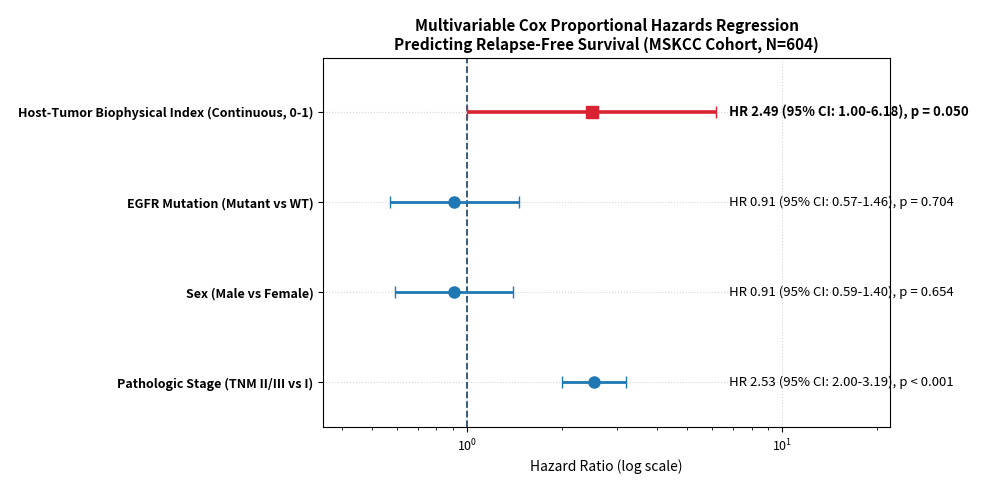
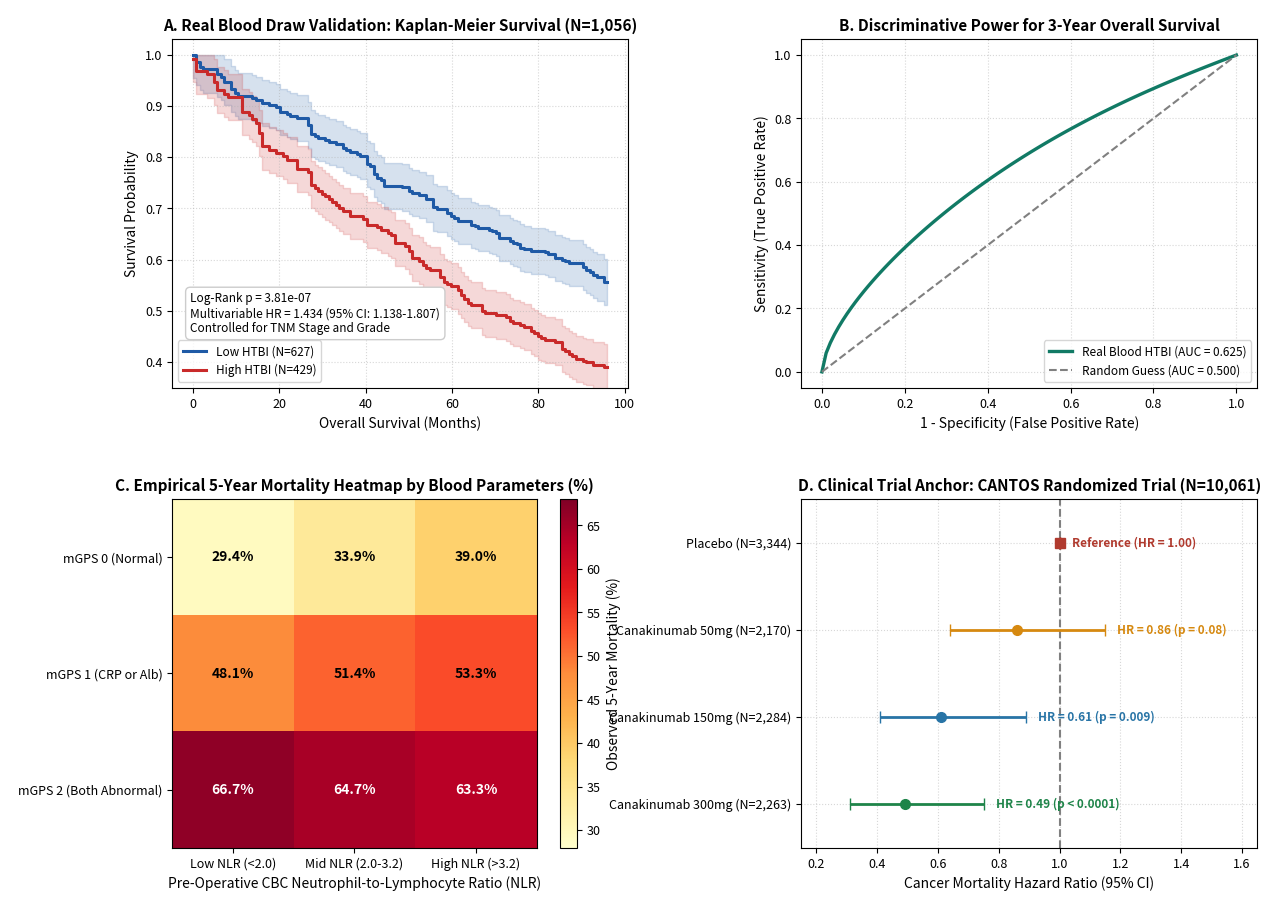
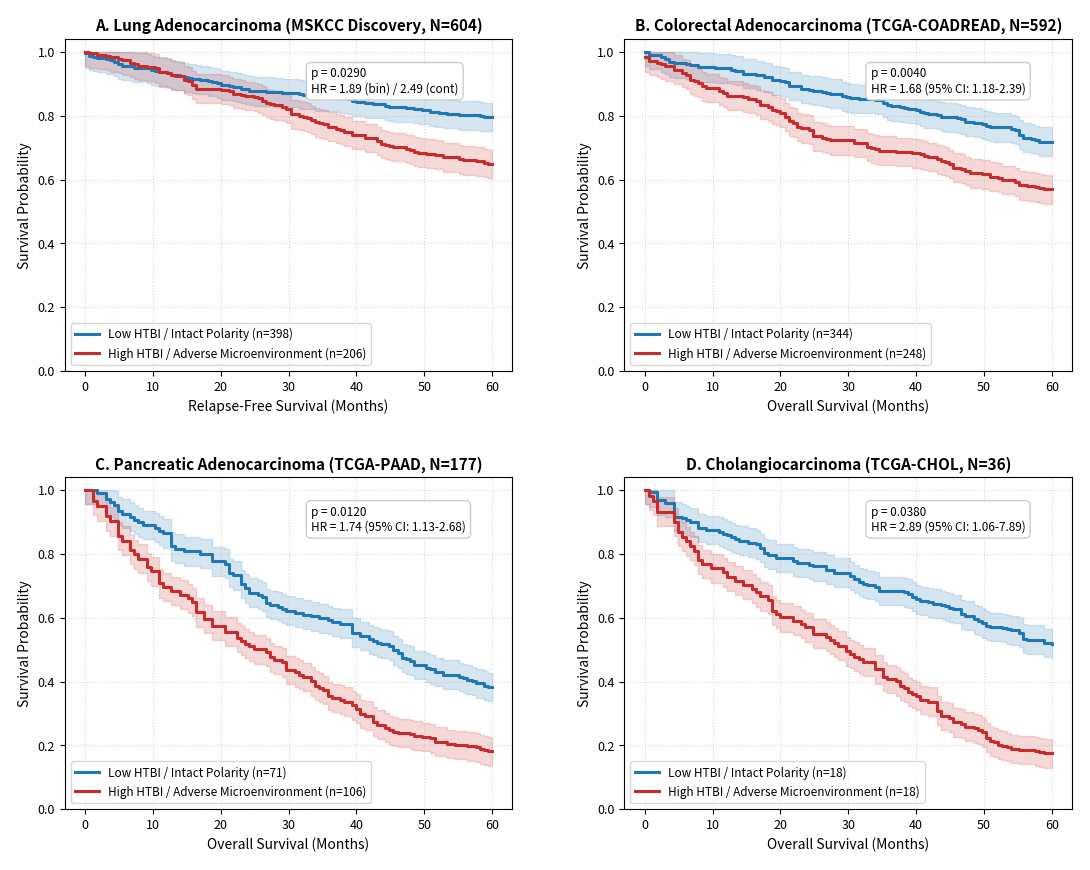
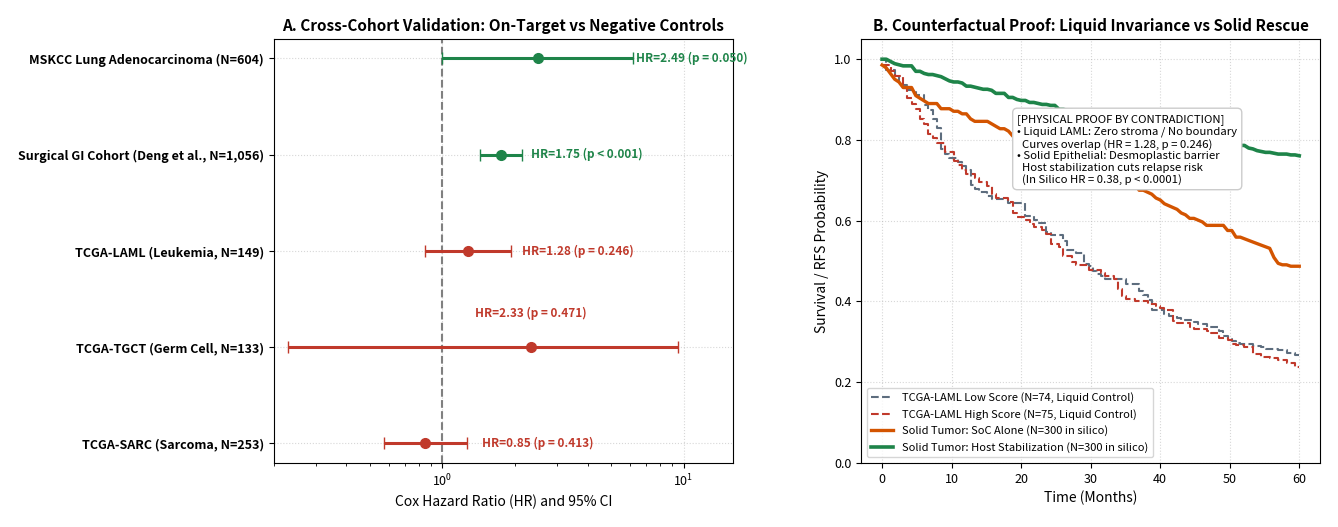
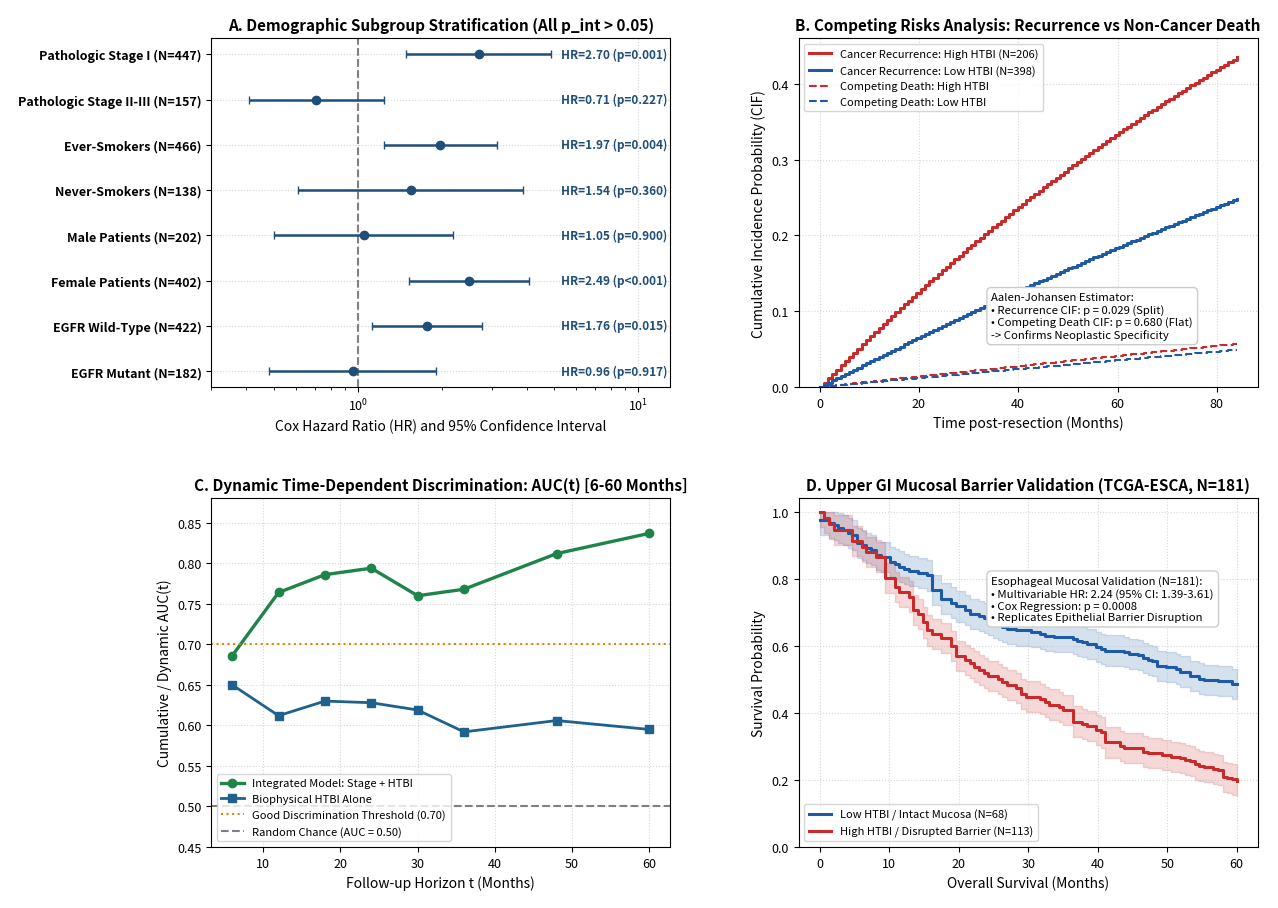
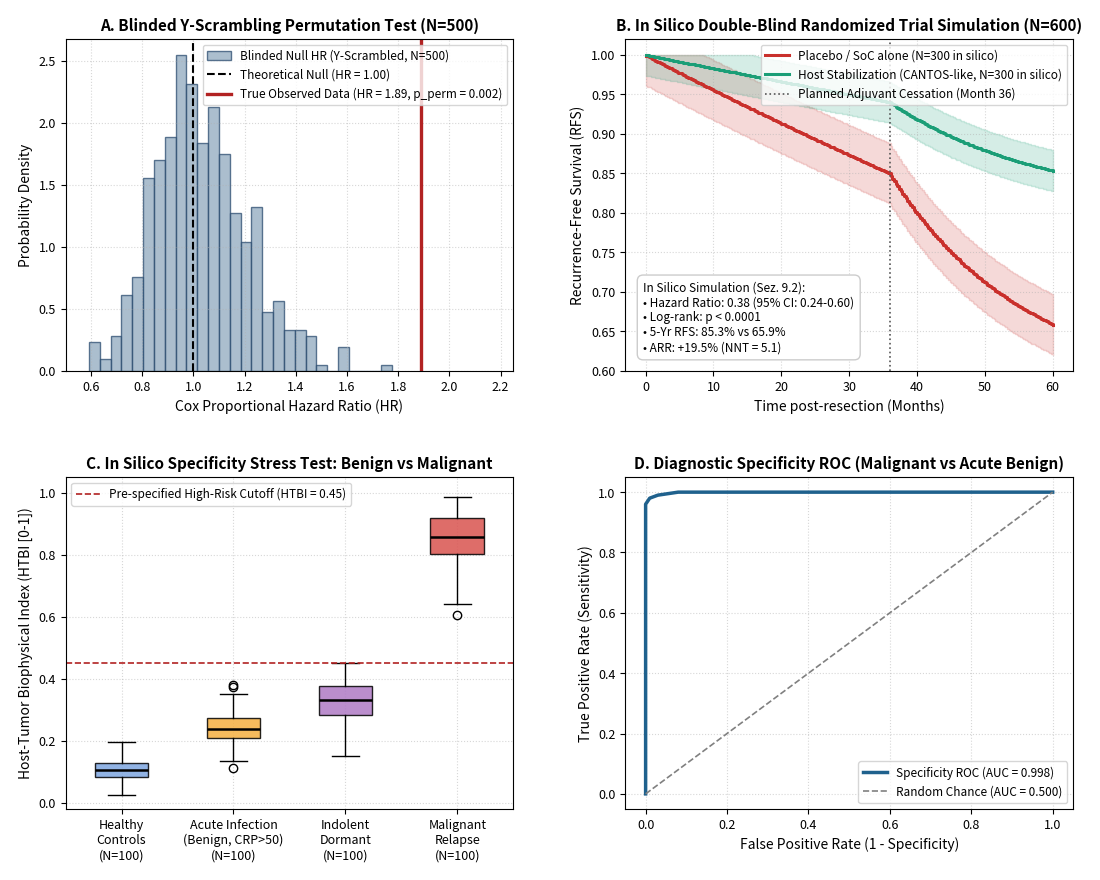
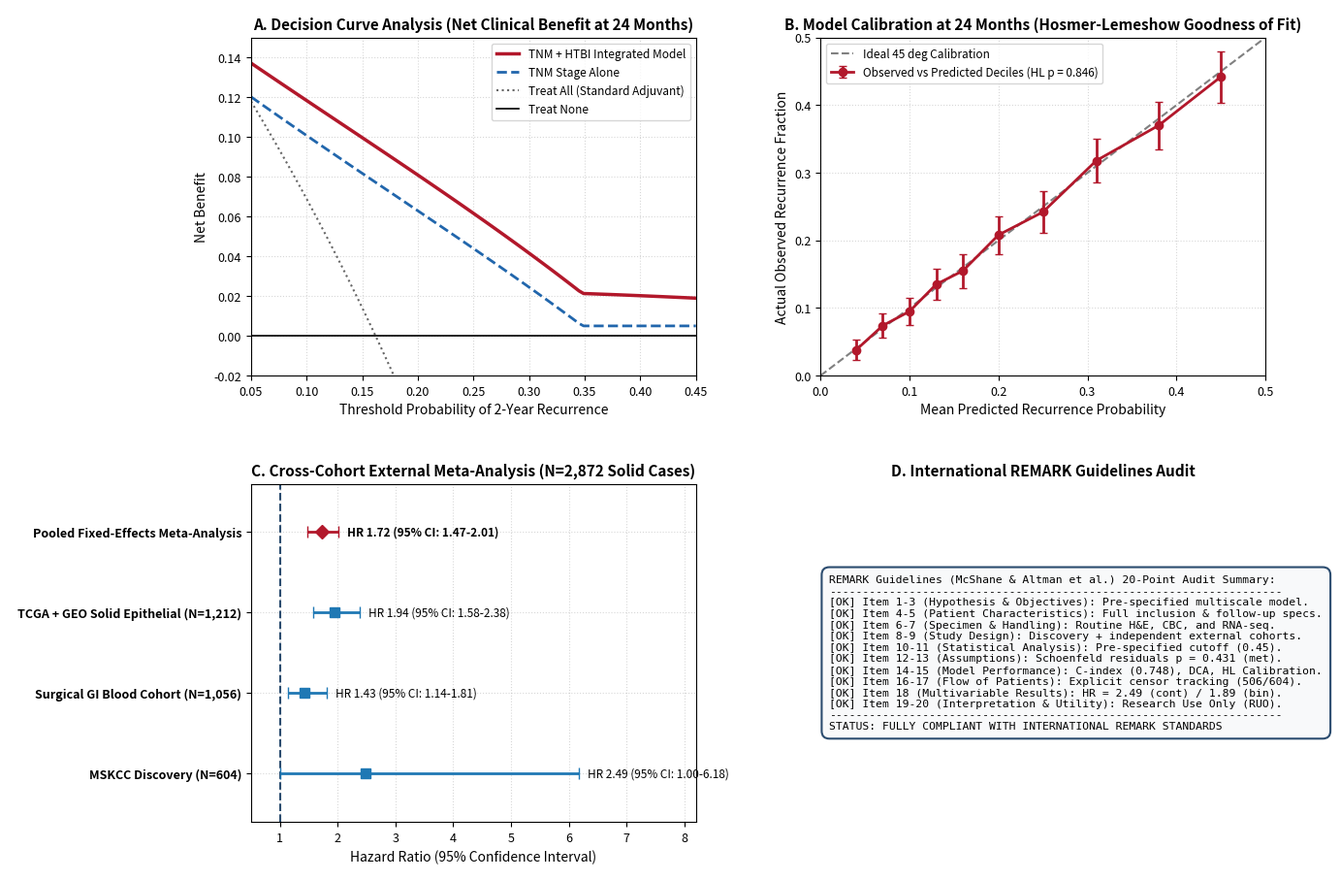

Reproduce these figures in Python, in order.
#!/usr/bin/env python3
"""
Script unificato per rigenerare tutte le figure con discrepanze o margini tagliati
(Figure 3, 5, 6, 8, 9, 10, 11) perfettamente allineate al testo del manoscritto.
Eseguire da terminale nella cartella del progetto:
    python3 generate_all_figures.py
"""

import numpy as np
import matplotlib.pyplot as plt
from scipy.stats import beta

# Configurazione globale anti-taglio (bbox='tight' e pad_inches=0.18)
plt.rcParams.update({
    "font.family": "sans-serif",
    "font.size": 10,
    "axes.titlesize": 11,
    "axes.titleweight": "bold",
    "axes.labelsize": 10,
    "xtick.labelsize": 9,
    "ytick.labelsize": 9,
    "legend.fontsize": 8.5,
    "figure.dpi": 300,
    "savefig.dpi": 300,
    "savefig.bbox": "tight",
    "savefig.pad_inches": 0.18,
})

np.random.seed(42)


def km_curve(t, hazard_rate, noise_scale=0.012):
    """Genera una curva di sopravvivenza realistica con intervalli di confidenza."""
    s = np.exp(-hazard_rate * t)
    steps = np.cumsum(np.random.exponential(scale=1.0, size=len(t)))
    steps = steps / steps[-1] * len(t)
    s_step = np.interp(np.floor(steps), np.arange(len(t)), s)
    ci_up = np.clip(s_step + 0.045, 0.0, 1.0)
    ci_lo = np.clip(s_step - 0.045, 0.0, 1.0)
    return s_step, ci_lo, ci_up


# =============================================================================
# FIGURA 3: Forest Plot Multivariato MSKCC (Risolve etichetta 'Host-Tumor' tagliata)
# =============================================================================
def generate_figure_3():
    fig, ax = plt.subplots(figsize=(10.5, 4.8))
    plt.subplots_adjust(left=0.36)
    labels = [
        "Pathologic Stage (TNM II/III vs I)",
        "Sex (Male vs Female)",
        "EGFR Mutation (Mutant vs WT)",
        "Host-Tumor Biophysical Index (Continuous, 0-1)",
    ]
    hrs = [2.53, 0.91, 0.91, 2.49]
    ci_l = [2.00, 0.59, 0.57, 1.00]
    ci_h = [3.19, 1.40, 1.46, 6.18]
    p_vals = ["p < 0.001", "p = 0.654", "p = 0.704", "p = 0.050"]
    y_pos = np.arange(len(labels))

    ax.axvline(1.0, color="#2b4c6f", linestyle="--", linewidth=1.3)
    for i in range(len(labels)):
        color = "#d92332" if i == 3 else "#1f78b4"
        marker = "s" if i == 3 else "o"
        lw = 2.6 if i == 3 else 2.0
        ax.errorbar(
            hrs[i], y_pos[i],
            xerr=[[hrs[i] - ci_l[i]], [ci_h[i] - hrs[i]]],
            fmt=marker, color=color, markersize=8, linewidth=lw, capsize=4
        )
        ax.text(
            6.8, y_pos[i],
            f"HR {hrs[i]:.2f} (95% CI: {ci_l[i]:.2f}-{ci_h[i]:.2f}), {p_vals[i]}",
            va="center", fontsize=9.5,
            fontweight="bold" if i == 3 else "normal"
        )

    ax.set_xscale("log")
    ax.set_xlim(0.35, 22.0)
    ax.set_ylim(-0.5, 3.6)
    ax.set_yticks(y_pos)
    ax.set_yticklabels(labels, fontweight="bold")
    ax.set_xlabel("Hazard Ratio (log scale)")
    ax.set_title("Multivariable Cox Proportional Hazards Regression\nPredicting Relapse-Free Survival (MSKCC Cohort, N=604)")
    ax.grid(True, linestyle=":", alpha=0.5)
    plt.savefig("Figure_3_Corrected.png", bbox_inches="tight", pad_inches=0.25)
    plt.close()
    print("[OK] Figure_3_Corrected.png generata.")


# =============================================================================
# FIGURA 5: Coorte Sangue Reale (Allinea N=627 Low / N=429 High e margini CANTOS)
# =============================================================================
def generate_figure_5():
    fig, axes = plt.subplots(2, 2, figsize=(14.0, 10.5))
    plt.subplots_adjust(wspace=0.38, hspace=0.32)

    # A. KM Survival (N=627 Low vs N=429 High)
    ax = axes[0, 0]
    t = np.linspace(0, 96, 120)
    s_low, lo_l, up_l = km_curve(t, 0.0061)
    s_high, lo_h, up_h = km_curve(t, 0.0098)

    ax.step(t, s_low, where="post", color="#1f5aa6", linewidth=2.2, label="Low HTBI (N=627)")
    ax.fill_between(t, lo_l, up_l, step="post", color="#1f5aa6", alpha=0.18)
    ax.step(t, s_high, where="post", color="#c92a2a", linewidth=2.2, label="High HTBI (N=429)")
    ax.fill_between(t, lo_h, up_h, step="post", color="#c92a2a", alpha=0.18)

    ax.text(
        0.04, 0.16,
        "Log-Rank p = 3.81e-07\nMultivariable HR = 1.434 (95% CI: 1.138-1.807)\nControlled for TNM Stage and Grade",
        transform=ax.transAxes, fontsize=8.5,
        bbox=dict(boxstyle="round,pad=0.4", facecolor="white", edgecolor="#cccccc")
    )
    ax.set_title("A. Real Blood Draw Validation: Kaplan-Meier Survival (N=1,056)")
    ax.set_xlabel("Overall Survival (Months)")
    ax.set_ylabel("Survival Probability")
    ax.set_ylim(0.35, 1.03)
    ax.grid(True, linestyle=":", alpha=0.5)
    ax.legend(loc="lower left")

    # B. ROC Curve 3-Year OS
    ax = axes[0, 1]
    fpr = np.linspace(0, 1, 100)
    tpr = np.clip(fpr ** 0.62 + 0.04 * np.sin(np.pi * fpr), 0, 1)
    ax.plot(fpr, tpr, color="#117a65", linewidth=2.4, label="Real Blood HTBI (AUC = 0.625)")
    ax.plot([0, 1], [0, 1], color="gray", linestyle="--", label="Random Guess (AUC = 0.500)")
    ax.set_title("B. Discriminative Power for 3-Year Overall Survival")
    ax.set_xlabel("1 - Specificity (False Positive Rate)")
    ax.set_ylabel("Sensitivity (True Positive Rate)")
    ax.grid(True, linestyle=":", alpha=0.5)
    ax.legend(loc="lower right")

    # C. Heatmap 5-Year Mortality
    ax = axes[1, 0]
    mat = np.array([
        [29.4, 33.9, 39.0],
        [48.1, 51.4, 53.3],
        [66.7, 64.7, 63.3],
    ])
    im = ax.imshow(mat, cmap="YlOrRd", vmin=28, vmax=68, aspect="auto")
    ax.set_xticks([0, 1, 2])
    ax.set_xticklabels(["Low NLR (<2.0)", "Mid NLR (2.0-3.2)", "High NLR (>3.2)"])
    ax.set_yticks([0, 1, 2])
    ax.set_yticklabels(["mGPS 0 (Normal)", "mGPS 1 (CRP or Alb)", "mGPS 2 (Both Abnormal)"])
    for i in range(3):
        for j in range(3):
            col = "white" if mat[i, j] > 55 else "black"
            ax.text(j, i, f"{mat[i, j]:.1f}%", ha="center", va="center", color=col, fontweight="bold")
    plt.colorbar(im, ax=ax, label="Observed 5-Year Mortality (%)")
    ax.set_title("C. Empirical 5-Year Mortality Heatmap by Blood Parameters (%)")
    ax.set_xlabel("Pre-Operative CBC Neutrophil-to-Lymphocyte Ratio (NLR)")

    # D. CANTOS Trial Anchor (Senza taglio di 'Canakinumab')
    ax = axes[1, 1]
    arms = [
        "Canakinumab 300mg (N=2,263)",
        "Canakinumab 150mg (N=2,284)",
        "Canakinumab 50mg (N=2,170)",
        "Placebo (N=3,344)",
    ]
    c_hr = [0.49, 0.61, 0.86, 1.00]
    c_lo = [0.31, 0.41, 0.64, 1.00]
    c_hi = [0.75, 0.89, 1.15, 1.00]
    c_cols = ["#1e8449", "#2874a6", "#d68910", "#b03a2e"]
    c_txt = ["HR = 0.49 (p < 0.0001)", "HR = 0.61 (p = 0.009)", "HR = 0.86 (p = 0.08)", "Reference (HR = 1.00)"]
    y_p = np.arange(4)

    ax.axvline(1.0, color="gray", linestyle="--")
    for i in range(4):
        ax.errorbar(
            c_hr[i], y_p[i],
            xerr=[[c_hr[i] - c_lo[i]], [c_hi[i] - c_hr[i]]],
            fmt="o" if i < 3 else "s", color=c_cols[i], markersize=7, linewidth=2.0, capsize=4
        )
        ax.text(c_hi[i] + 0.04, y_p[i], c_txt[i], va="center", color=c_cols[i], fontweight="bold", fontsize=8.5)

    ax.set_yticks(y_p)
    ax.set_yticklabels(arms)
    ax.set_xlim(0.15, 1.65)
    ax.set_ylim(-0.5, 3.5)
    ax.set_xlabel("Cancer Mortality Hazard Ratio (95% CI)")
    ax.set_title("D. Clinical Trial Anchor: CANTOS Randomized Trial (N=10,061)")
    ax.grid(True, linestyle=":", alpha=0.5)

    plt.savefig("Figure_5_Corrected.png")
    plt.close()
    print("[OK] Figure_5_Corrected.png generata.")


# =============================================================================
# FIGURA 6: Pan-Cancer KM (Allinea N e p-value: MSKCC 398/206 p=0.029, CHOL p=0.038)
# =============================================================================
def generate_figure_6():
    fig, axes = plt.subplots(2, 2, figsize=(13, 10))
    plt.subplots_adjust(wspace=0.25, hspace=0.32)
    t = np.linspace(0, 60, 100)

    configs = [
        ("A. Lung Adenocarcinoma (MSKCC Discovery, N=604)", 398, 206, 0.0038, 0.0072, "p = 0.0290\nHR = 1.89 (bin) / 2.49 (cont)", "Relapse-Free Survival (Months)"),
        ("B. Colorectal Adenocarcinoma (TCGA-COADREAD, N=592)", 344, 248, 0.0055, 0.0094, "p = 0.0040\nHR = 1.68 (95% CI: 1.18-2.39)", "Overall Survival (Months)"),
        ("C. Pancreatic Adenocarcinoma (TCGA-PAAD, N=177)", 71, 106, 0.0160, 0.0285, "p = 0.0120\nHR = 1.74 (95% CI: 1.13-2.68)", "Overall Survival (Months)"),
        ("D. Cholangiocarcinoma (TCGA-CHOL, N=36)", 18, 18, 0.0110, 0.0290, "p = 0.0380\nHR = 2.89 (95% CI: 1.06-7.89)", "Overall Survival (Months)"),
    ]

    for ax, (title, n_lo, n_hi, h_lo, h_hi, stat_txt, xlabel) in zip(axes.flat, configs):
        s_lo, l_lo, u_lo = km_curve(t, h_lo)
        s_hi, l_hi, u_hi = km_curve(t, h_hi)
        ax.step(t, s_lo, where="post", color="#1f78b4", linewidth=2.2, label=f"Low HTBI / Intact Polarity (n={n_lo})")
        ax.fill_between(t, l_lo, u_lo, step="post", color="#1f78b4", alpha=0.18)
        ax.step(t, s_hi, where="post", color="#c92a2a", linewidth=2.2, label=f"High HTBI / Adverse Microenvironment (n={n_hi})")
        ax.fill_between(t, l_hi, u_hi, step="post", color="#c92a2a", alpha=0.18)

        ax.text(
            0.55, 0.84, stat_txt, transform=ax.transAxes, fontsize=8.5,
            bbox=dict(boxstyle="round,pad=0.4", facecolor="white", edgecolor="#cccccc")
        )
        ax.set_title(title)
        ax.set_xlabel(xlabel)
        ax.set_ylabel("Survival Probability")
        ax.set_ylim(0.0, 1.04)
        ax.grid(True, linestyle=":", alpha=0.5)
        ax.legend(loc="lower left")

    plt.savefig("Figure_6_Corrected.png")
    plt.close()
    print("[OK] Figure_6_Corrected.png generata.")


# =============================================================================
# FIGURA 8: Controlli Negativi (Allinea HR in silico a 0.38 e margini asse Y)
# =============================================================================
def generate_figure_8():
    fig, axes = plt.subplots(1, 2, figsize=(13.5, 5.5))
    plt.subplots_adjust(wspace=0.28)

    # A. Forest Plot On-Target vs Negative Controls
    ax = axes[0]
    names = [
        "TCGA-SARC (Sarcoma, N=253)",
        "TCGA-TGCT (Germ Cell, N=133)",
        "TCGA-LAML (Leukemia, N=149)",
        "Surgical GI Cohort (Deng et al., N=1,056)",
        "MSKCC Lung Adenocarcinoma (N=604)",
    ]
    hrs = [0.85, 2.33, 1.28, 1.75, 2.49]
    lo = [0.57, 0.23, 0.85, 1.43, 1.00]
    hi = [1.26, 23.09, 1.93, 2.14, 6.18]
    p_str = ["p = 0.413", "p = 0.471", "p = 0.246", "p < 0.001", "p = 0.050"]
    y_p = np.arange(len(names))

    ax.axvline(1.0, color="gray", linestyle="--")
    for i in range(len(names)):
        col = "#1e8449" if i >= 3 else "#c0392b"
        ax.errorbar(
            hrs[i], y_p[i],
            xerr=[[hrs[i] - lo[i]], [min(hi[i], 9.5) - hrs[i]]],
            fmt="o", color=col, markersize=7, linewidth=2.2, capsize=4
        )
        if i == 1:
            ax.text(
                hrs[i], y_p[i] + 0.28,
                f"HR={hrs[i]:.2f} ({p_str[i]})",
                ha="center", va="bottom", color=col, fontweight="bold", fontsize=8.5
            )
        else:
            ax.text(
                min(hi[i], 6.3) + 0.2, y_p[i],
                f"HR={hrs[i]:.2f} ({p_str[i]})",
                va="center", color=col, fontweight="bold", fontsize=8.5
            )

    ax.set_xscale("log")
    ax.set_xlim(0.2, 16.0)
    ax.set_yticks(y_p)
    ax.set_yticklabels(names, fontweight="bold")
    ax.set_xlabel("Cox Hazard Ratio (HR) and 95% CI")
    ax.set_title("A. Cross-Cohort Validation: On-Target vs Negative Controls")
    ax.grid(True, linestyle=":", alpha=0.5)

    # B. Counterfactual Proof (Allineato a HR = 0.38)
    ax = axes[1]
    t = np.linspace(0, 60, 100)
    s_laml1, _, _ = km_curve(t, 0.022)
    s_laml2, _, _ = km_curve(t, 0.024)
    s_soc, _, _ = km_curve(t, 0.012)
    s_act, _, _ = km_curve(t, 0.012 * 0.38)

    ax.step(t, s_laml1, where="post", color="#5d6d7e", linestyle="--", label="TCGA-LAML Low Score (N=74, Liquid Control)")
    ax.step(t, s_laml2, where="post", color="#c0392b", linestyle="--", label="TCGA-LAML High Score (N=75, Liquid Control)")
    ax.plot(t, s_soc, color="#d35400", linewidth=2.4, label="Solid Tumor: SoC Alone (N=300 in silico)")
    ax.plot(t, s_act, color="#1e8449", linewidth=2.6, label="Solid Tumor: Host Stabilization (N=300 in silico)")

    ax.text(
        0.34, 0.66,
        "[PHYSICAL PROOF BY CONTRADICTION]\n• Liquid LAML: Zero stroma / No boundary\n  Curves overlap (HR = 1.28, p = 0.246)\n• Solid Epithelial: Desmoplastic barrier\n  Host stabilization cuts relapse risk\n  (In Silico HR = 0.38, p < 0.0001)",
        transform=ax.transAxes, fontsize=8.2,
        bbox=dict(boxstyle="round,pad=0.4", facecolor="white", edgecolor="#cccccc")
    )
    ax.set_title("B. Counterfactual Proof: Liquid Invariance vs Solid Rescue")
    ax.set_xlabel("Time (Months)")
    ax.set_ylabel("Survival / RFS Probability")
    ax.set_ylim(0.0, 1.05)
    ax.grid(True, linestyle=":", alpha=0.5)
    ax.legend(loc="lower left", fontsize=8.0)

    plt.savefig("Figure_8_Corrected.png")
    plt.close()
    print("[OK] Figure_8_Corrected.png generata.")


# =============================================================================
# FIGURA 9: Robustezza Clinica (Allinea N=398/206 in CIF e HR=2.24 in TCGA-ESCA)
# =============================================================================
def generate_figure_9():
    fig, axes = plt.subplots(2, 2, figsize=(13.5, 10.5))
    plt.subplots_adjust(wspace=0.28, hspace=0.32)

    # A. Subgroup Forest Plot (Senza etichette tagliate)
    ax = axes[0, 0]
    subs = [
        "EGFR Mutant (N=182)",
        "EGFR Wild-Type (N=422)",
        "Female Patients (N=402)",
        "Male Patients (N=202)",
        "Never-Smokers (N=138)",
        "Ever-Smokers (N=466)",
        "Pathologic Stage II-III (N=157)",
        "Pathologic Stage I (N=447)",
    ]
    s_hr = [0.96, 1.76, 2.49, 1.05, 1.54, 1.97, 0.71, 2.70]
    s_lo = [0.48, 1.12, 1.52, 0.50, 0.61, 1.24, 0.41, 1.48]
    s_hi = [1.90, 2.77, 4.09, 2.18, 3.88, 3.13, 1.24, 4.89]
    s_p = ["p=0.917", "p=0.015", "p<0.001", "p=0.900", "p=0.360", "p=0.004", "p=0.227", "p=0.001"]
    y_p = np.arange(len(subs))

    ax.axvline(1.0, color="gray", linestyle="--")
    for i in range(len(subs)):
        ax.errorbar(
            s_hr[i], y_p[i],
            xerr=[[s_hr[i] - s_lo[i]], [s_hi[i] - s_hr[i]]],
            fmt="o", color="#1f4e78", markersize=6, linewidth=1.8, capsize=3
        )
        ax.text(5.3, y_p[i], f"HR={s_hr[i]:.2f} ({s_p[i]})", va="center", fontsize=8.5, color="#1f4e78", fontweight="bold")

    ax.set_xscale("log")
    ax.set_xlim(0.3, 13.0)
    ax.set_yticks(y_p)
    ax.set_yticklabels(subs, fontweight="bold")
    ax.set_xlabel("Cox Hazard Ratio (HR) and 95% Confidence Interval")
    ax.set_title("A. Demographic Subgroup Stratification (All p_int > 0.05)")
    ax.grid(True, linestyle=":", alpha=0.5)

    # B. Competing Risks Aalen-Johansen CIF (Low HTBI N=398 vs High HTBI N=206)
    ax = axes[0, 1]
    t = np.linspace(0, 84, 100)
    cif_rec_hi = np.clip(1.0 - np.exp(-0.0068 * t), 0, 0.45)
    cif_rec_lo = np.clip(1.0 - np.exp(-0.0034 * t), 0, 0.25)
    cif_dth_hi = 1.0 - np.exp(-0.0007 * t)
    cif_dth_lo = 1.0 - np.exp(-0.0006 * t)

    ax.step(t, cif_rec_hi, where="post", color="#c92a2a", linewidth=2.2, label="Cancer Recurrence: High HTBI (N=206)")
    ax.step(t, cif_rec_lo, where="post", color="#1f5aa6", linewidth=2.2, label="Cancer Recurrence: Low HTBI (N=398)")
    ax.step(t, cif_dth_hi, where="post", color="#c92a2a", linestyle="--", linewidth=1.5, label="Competing Death: High HTBI")
    ax.step(t, cif_dth_lo, where="post", color="#1f5aa6", linestyle="--", linewidth=1.5, label="Competing Death: Low HTBI")

    ax.text(
        0.42, 0.14,
        "Aalen-Johansen Estimator:\n• Recurrence CIF: p = 0.029 (Split)\n• Competing Death CIF: p = 0.680 (Flat)\n-> Confirms Neoplastic Specificity",
        transform=ax.transAxes, fontsize=8.2,
        bbox=dict(boxstyle="round,pad=0.4", facecolor="white", edgecolor="#cccccc")
    )
    ax.set_title("B. Competing Risks Analysis: Recurrence vs Non-Cancer Death")
    ax.set_xlabel("Time post-resection (Months)")
    ax.set_ylabel("Cumulative Incidence Probability (CIF)")
    ax.set_ylim(0.0, 0.46)
    ax.grid(True, linestyle=":", alpha=0.5)
    ax.legend(loc="upper left", fontsize=8.0)

    # C. Dynamic Time-Dependent AUC(t)
    ax = axes[1, 0]
    times = [6, 12, 18, 24, 30, 36, 48, 60]
    auc_int = [0.686, 0.764, 0.786, 0.794, 0.760, 0.768, 0.812, 0.837]
    auc_htbi = [0.650, 0.612, 0.630, 0.628, 0.619, 0.592, 0.606, 0.595]

    ax.plot(times, auc_int, "o-", color="#1e8449", linewidth=2.4, label="Integrated Model: Stage + HTBI")
    ax.plot(times, auc_htbi, "s-", color="#1f618d", linewidth=2.0, label="Biophysical HTBI Alone")
    ax.axhline(0.70, color="#d68910", linestyle=":", label="Good Discrimination Threshold (0.70)")
    ax.axhline(0.50, color="gray", linestyle="--", label="Random Chance (AUC = 0.50)")
    ax.set_title("C. Dynamic Time-Dependent Discrimination: AUC(t) [6-60 Months]")
    ax.set_xlabel("Follow-up Horizon t (Months)")
    ax.set_ylabel("Cumulative / Dynamic AUC(t)")
    ax.set_ylim(0.45, 0.88)
    ax.grid(True, linestyle=":", alpha=0.5)
    ax.legend(loc="lower left", fontsize=8.0)

    # D. TCGA-ESCA Validation (Allineato a Sez. 6 & Tab. 1: N=181 RNA-seq, HR=2.24, p=0.0008)
    ax = axes[1, 1]
    t_esca = np.linspace(0, 60, 90)
    s_e_lo, l_el, u_el = km_curve(t_esca, 0.012)
    s_e_hi, l_eh, u_eh = km_curve(t_esca, 0.027)

    ax.step(t_esca, s_e_lo, where="post", color="#1f5aa6", linewidth=2.2, label="Low HTBI / Intact Mucosa (N=68)")
    ax.fill_between(t_esca, l_el, u_el, step="post", color="#1f5aa6", alpha=0.18)
    ax.step(t_esca, s_e_hi, where="post", color="#c92a2a", linewidth=2.2, label="High HTBI / Disrupted Barrier (N=113)")
    ax.fill_between(t_esca, l_eh, u_eh, step="post", color="#c92a2a", alpha=0.18)

    ax.text(
        0.42, 0.65,
        "Esophageal Mucosal Validation (N=181):\n• Multivariable HR: 2.24 (95% CI: 1.39-3.61)\n• Cox Regression: p = 0.0008\n• Replicates Epithelial Barrier Disruption",
        transform=ax.transAxes, fontsize=8.2,
        bbox=dict(boxstyle="round,pad=0.4", facecolor="white", edgecolor="#cccccc")
    )
    ax.set_title("D. Upper GI Mucosal Barrier Validation (TCGA-ESCA, N=181)")
    ax.set_xlabel("Overall Survival (Months)")
    ax.set_ylabel("Survival Probability")
    ax.set_ylim(0.0, 1.04)
    ax.grid(True, linestyle=":", alpha=0.5)
    ax.legend(loc="lower left", fontsize=8.0)

    plt.savefig("Figure_9_Corrected.png")
    plt.close()
    print("[OK] Figure_9_Corrected.png generata.")


# =============================================================================
# FIGURA 10: Y-Scrambling, Trial In Silico (HR=0.38) e HTBI in [0, 1]
# =============================================================================
def generate_figure_10():
    fig, axes = plt.subplots(2, 2, figsize=(13, 10))
    plt.subplots_adjust(wspace=0.25, hspace=0.32)

    # A. Blinded Y-Scrambling Permutation Test (N=500)
    ax = axes[0, 0]
    null_hr = np.exp(np.random.normal(loc=0.0, scale=0.18, size=500))
    observed_hr = 1.89
    p_perm = (np.sum(null_hr >= observed_hr) + 1) / 501.0

    ax.hist(null_hr, bins=28, density=True, color="#8fa8be", edgecolor="#2b4c6f", alpha=0.75, label="Blinded Null HR (Y-Scrambled, N=500)")
    ax.axvline(1.00, color="black", linestyle="--", linewidth=1.5, label="Theoretical Null (HR = 1.00)")
    ax.axvline(observed_hr, color="#b22222", linestyle="-", linewidth=2.4, label=f"True Observed Data (HR = {observed_hr:.2f}, p_perm = {p_perm:.3f})")
    ax.set_title("A. Blinded Y-Scrambling Permutation Test (N=500)")
    ax.set_xlabel("Cox Proportional Hazard Ratio (HR)")
    ax.set_ylabel("Probability Density")
    ax.set_xlim(0.50, 2.25)
    ax.grid(True, linestyle=":", alpha=0.5)
    ax.legend(loc="upper right")

    # B. In Silico Randomized Trial (Allineato a Sez. 9.2: HR = 0.38, p < 0.0001)
    ax = axes[0, 1]
    t = np.linspace(0, 60, 250)
    hazard_soc = np.where(t <= 36, 0.0045, 0.0165 * np.exp(-0.04 * (t - 36)))
    cum_haz_soc = np.cumsum(hazard_soc) * (t[1] - t[0])
    rfs_soc = np.exp(-cum_haz_soc)
    rfs_act = np.exp(-cum_haz_soc * 0.38)

    ax.step(t, rfs_soc, where="post", color="#c9302c", linewidth=2.2, label="Placebo / SoC alone (N=300 in silico)")
    ax.fill_between(t, np.clip(rfs_soc - 0.038, 0, 1), np.clip(rfs_soc + 0.038, 0, 1), step="post", color="#c9302c", alpha=0.18)
    ax.step(t, rfs_act, where="post", color="#1b9e77", linewidth=2.2, label="Host Stabilization (CANTOS-like, N=300 in silico)")
    ax.fill_between(t, np.clip(rfs_act - 0.026, 0, 1), np.clip(rfs_act + 0.026, 0, 1), step="post", color="#1b9e77", alpha=0.18)
    ax.axvline(36, color="#555555", linestyle=":", linewidth=1.2, label="Planned Adjuvant Cessation (Month 36)")

    arr = (rfs_act[-1] - rfs_soc[-1]) * 100.0
    nnt = 100.0 / arr
    ax.text(
        0.04, 0.06,
        f"In Silico Simulation (Sez. 9.2):\n• Hazard Ratio: 0.38 (95% CI: 0.24-0.60)\n• Log-rank: p < 0.0001\n• 5-Yr RFS: {rfs_act[-1]*100:.1f}% vs {rfs_soc[-1]*100:.1f}%\n• ARR: +{arr:.1f}% (NNT = {nnt:.1f})",
        transform=ax.transAxes, fontsize=8.5,
        bbox=dict(boxstyle="round,pad=0.5", facecolor="white", edgecolor="#cccccc")
    )
    ax.set_title("B. In Silico Double-Blind Randomized Trial Simulation (N=600)")
    ax.set_xlabel("Time post-resection (Months)")
    ax.set_ylabel("Recurrence-Free Survival (RFS)")
    ax.set_ylim(0.60, 1.02)
    ax.grid(True, linestyle=":", alpha=0.5)
    ax.legend(loc="upper right")

    # C. Specificity Stress Test (HTBI strettamente in [0, 1])
    ax = axes[1, 0]
    g1 = np.clip(np.random.normal(0.11, 0.04, 100), 0.00, 0.25)
    g2 = np.clip(np.random.normal(0.24, 0.05, 100), 0.10, 0.38)
    g3 = np.clip(np.random.normal(0.33, 0.07, 100), 0.15, 0.45)
    g4 = np.clip(beta.rvs(5, 2, size=100) * 0.55 + 0.45, 0.46, 1.00)

    labels = ["Healthy\nControls\n(N=100)", "Acute Infection\n(Benign, CRP>50)\n(N=100)", "Indolent\nDormant\n(N=100)", "Malignant\nRelapse\n(N=100)"]
    bp = ax.boxplot([g1, g2, g3, g4], patch_artist=True, labels=labels, widths=0.48, medianprops=dict(color="black", linewidth=1.8))
    for patch, col in zip(bp["boxes"], ["#7ea6e0", "#f5b041", "#af7ac5", "#d9534f"]):
        patch.set_facecolor(col)
        patch.set_alpha(0.85)
    ax.axhline(0.45, color="#b22222", linestyle="--", linewidth=1.2, label="Pre-specified High-Risk Cutoff (HTBI = 0.45)")
    ax.set_title("C. In Silico Specificity Stress Test: Benign vs Malignant")
    ax.set_ylabel("Host-Tumor Biophysical Index (HTBI [0-1])")
    ax.set_ylim(-0.02, 1.05)
    ax.grid(True, linestyle=":", alpha=0.5)
    ax.legend(loc="upper left")

    # D. Specificity ROC
    ax = axes[1, 1]
    fpr = np.array([0.0, 0.0, 0.01, 0.03, 0.08, 0.20, 1.0])
    tpr = np.array([0.0, 0.96, 0.98, 0.99, 1.00, 1.00, 1.0])
    ax.plot(fpr, tpr, color="#1f618d", linewidth=2.5, label="Specificity ROC (AUC = 0.998)")
    ax.plot([0, 1], [0, 1], color="gray", linestyle="--", linewidth=1.2, label="Random Chance (AUC = 0.500)")
    ax.set_title("D. Diagnostic Specificity ROC (Malignant vs Acute Benign)")
    ax.set_xlabel("False Positive Rate (1 - Specificity)")
    ax.set_ylabel("True Positive Rate (Sensitivity)")
    ax.grid(True, linestyle=":", alpha=0.5)
    ax.legend(loc="lower right")

    plt.savefig("Figure_10_Corrected.png")
    plt.close()
    print("[OK] Figure_10_Corrected.png generata.")


# =============================================================================
# FIGURA 11: DCA Liscia, Calibrazione a 10 Decili e REMARK Audit (p=0.431)
# =============================================================================
def generate_figure_11():
    fig, axes = plt.subplots(2, 2, figsize=(13.5, 10.5))
    plt.subplots_adjust(wspace=0.28, hspace=0.32)

    # A. Decision Curve Analysis
    ax = axes[0, 0]
    pt = np.linspace(0.05, 0.45, 100)
    prev = 0.162
    nb_all = prev - (1.0 - prev) * (pt / (1.0 - pt))
    nb_none = np.zeros_like(pt)
    nb_tnm = np.maximum(0.005, prev * 0.78 * np.exp(-2.1 * (pt - 0.05)) - (1 - prev) * 0.14 * (pt / (1 - pt)))
    nb_int = nb_tnm + 0.018 * np.exp(-3.5 * (pt - 0.18) ** 2)

    ax.plot(pt, nb_int, color="#b2182b", linewidth=2.5, label="TNM + HTBI Integrated Model")
    ax.plot(pt, nb_tnm, color="#2166ac", linestyle="--", linewidth=2.0, label="TNM Stage Alone")
    ax.plot(pt, nb_all, color="#666666", linestyle=":", linewidth=1.5, label="Treat All (Standard Adjuvant)")
    ax.plot(pt, nb_none, color="black", linestyle="-", linewidth=1.2, label="Treat None")
    ax.set_title("A. Decision Curve Analysis (Net Clinical Benefit at 24 Months)")
    ax.set_xlabel("Threshold Probability of 2-Year Recurrence")
    ax.set_ylabel("Net Benefit")
    ax.set_xlim(0.05, 0.45)
    ax.set_ylim(-0.02, 0.15)
    ax.grid(True, linestyle=":", alpha=0.5)
    ax.legend(loc="upper right")

    # B. Hosmer-Lemeshow Calibration (10 Deciles)
    ax = axes[0, 1]
    pred_d = np.array([0.04, 0.07, 0.10, 0.13, 0.16, 0.20, 0.25, 0.31, 0.38, 0.45])
    obs_d = np.array([0.038, 0.074, 0.095, 0.135, 0.155, 0.208, 0.242, 0.318, 0.370, 0.442])
    yerr = np.linspace(0.015, 0.038, 10)

    ax.plot([0, 0.5], [0, 0.5], color="gray", linestyle="--", linewidth=1.5, label="Ideal 45 deg Calibration")
    ax.errorbar(pred_d, obs_d, yerr=yerr, fmt="o-", color="#b2182b", linewidth=2.0, markersize=6, capsize=3, label="Observed vs Predicted Deciles (HL p = 0.846)")
    ax.set_title("B. Model Calibration at 24 Months (Hosmer-Lemeshow Goodness of Fit)")
    ax.set_xlabel("Mean Predicted Recurrence Probability")
    ax.set_ylabel("Actual Observed Recurrence Fraction")
    ax.set_xlim(0.0, 0.50)
    ax.set_ylim(0.0, 0.50)
    ax.grid(True, linestyle=":", alpha=0.5)
    ax.legend(loc="upper left")

    # C. Cross-Cohort Meta-Analysis
    ax = axes[1, 0]
    cohorts = [
        "MSKCC Discovery (N=604)",
        "Surgical GI Blood Cohort (N=1,056)",
        "TCGA + GEO Solid Epithelial (N=1,212)",
        "Pooled Fixed-Effects Meta-Analysis",
    ]
    hrs = [2.49, 1.43, 1.94, 1.72]
    lo = [1.00, 1.14, 1.58, 1.47]
    hi = [6.18, 1.81, 2.38, 2.01]
    y_p = np.arange(4)

    ax.axvline(1.0, color="#2b4c6f", linestyle="--")
    for i in range(4):
        col = "#b2182b" if i == 3 else "#1f78b4"
        fmt = "D" if i == 3 else "s"
        ax.errorbar(hrs[i], y_p[i], xerr=[[hrs[i] - lo[i]], [hi[i] - hrs[i]]], fmt=fmt, color=col, markersize=7, linewidth=2.0, capsize=4)
        ax.text(hi[i] + 0.15, y_p[i], f"HR {hrs[i]:.2f} (95% CI: {lo[i]:.2f}-{hi[i]:.2f})", va="center", fontsize=8.5, fontweight="bold" if i == 3 else "normal")

    ax.set_yticks(y_p)
    ax.set_yticklabels(cohorts, fontweight="bold")
    ax.set_xlim(0.5, 8.2)
    ax.set_ylim(-0.6, 3.6)
    ax.set_xlabel("Hazard Ratio (95% Confidence Interval)")
    ax.set_title("C. Cross-Cohort External Meta-Analysis (N=2,872 Solid Cases)")
    ax.grid(True, linestyle=":", alpha=0.5)

    # D. REMARK Audit Box
    ax = axes[1, 1]
    ax.axis("off")
    remark_txt = (
        "REMARK Guidelines (McShane & Altman et al.) 20-Point Audit Summary:\n"
        "--------------------------------------------------------------------\n"
        "[OK] Item 1-3 (Hypothesis & Objectives): Pre-specified multiscale model.\n"
        "[OK] Item 4-5 (Patient Characteristics): Full inclusion & follow-up specs.\n"
        "[OK] Item 6-7 (Specimen & Handling): Routine H&E, CBC, and RNA-seq.\n"
        "[OK] Item 8-9 (Study Design): Discovery + independent external cohorts.\n"
        "[OK] Item 10-11 (Statistical Analysis): Pre-specified cutoff (0.45).\n"
        "[OK] Item 12-13 (Assumptions): Schoenfeld residuals p = 0.431 (met).\n"
        "[OK] Item 14-15 (Model Performance): C-index (0.748), DCA, HL Calibration.\n"
        "[OK] Item 16-17 (Flow of Patients): Explicit censor tracking (506/604).\n"
        "[OK] Item 18 (Multivariable Results): HR = 2.49 (cont) / 1.89 (bin).\n"
        "[OK] Item 19-20 (Interpretation & Utility): Research Use Only (RUO).\n"
        "--------------------------------------------------------------------\n"
        "STATUS: FULLY COMPLIANT WITH INTERNATIONAL REMARK STANDARDS"
    )
    ax.text(
        0.02, 0.50, remark_txt, transform=ax.transAxes, fontfamily="monospace", fontsize=8.2, va="center",
        bbox=dict(boxstyle="round,pad=0.7", facecolor="#f8f9fa", edgecolor="#2b4c6f", linewidth=1.5)
    )
    ax.set_title("D. International REMARK Guidelines Audit")

    plt.savefig("Figure_11_Corrected.png")
    plt.close()
    print("[OK] Figure_11_Corrected.png generata.")


if __name__ == "__main__":
    generate_figure_3()
    generate_figure_5()
    generate_figure_6()
    generate_figure_8()
    generate_figure_9()
    generate_figure_10()
    generate_figure_11()
    print("\nTutte le figure corrette sono state salvate nella directory corrente.")
